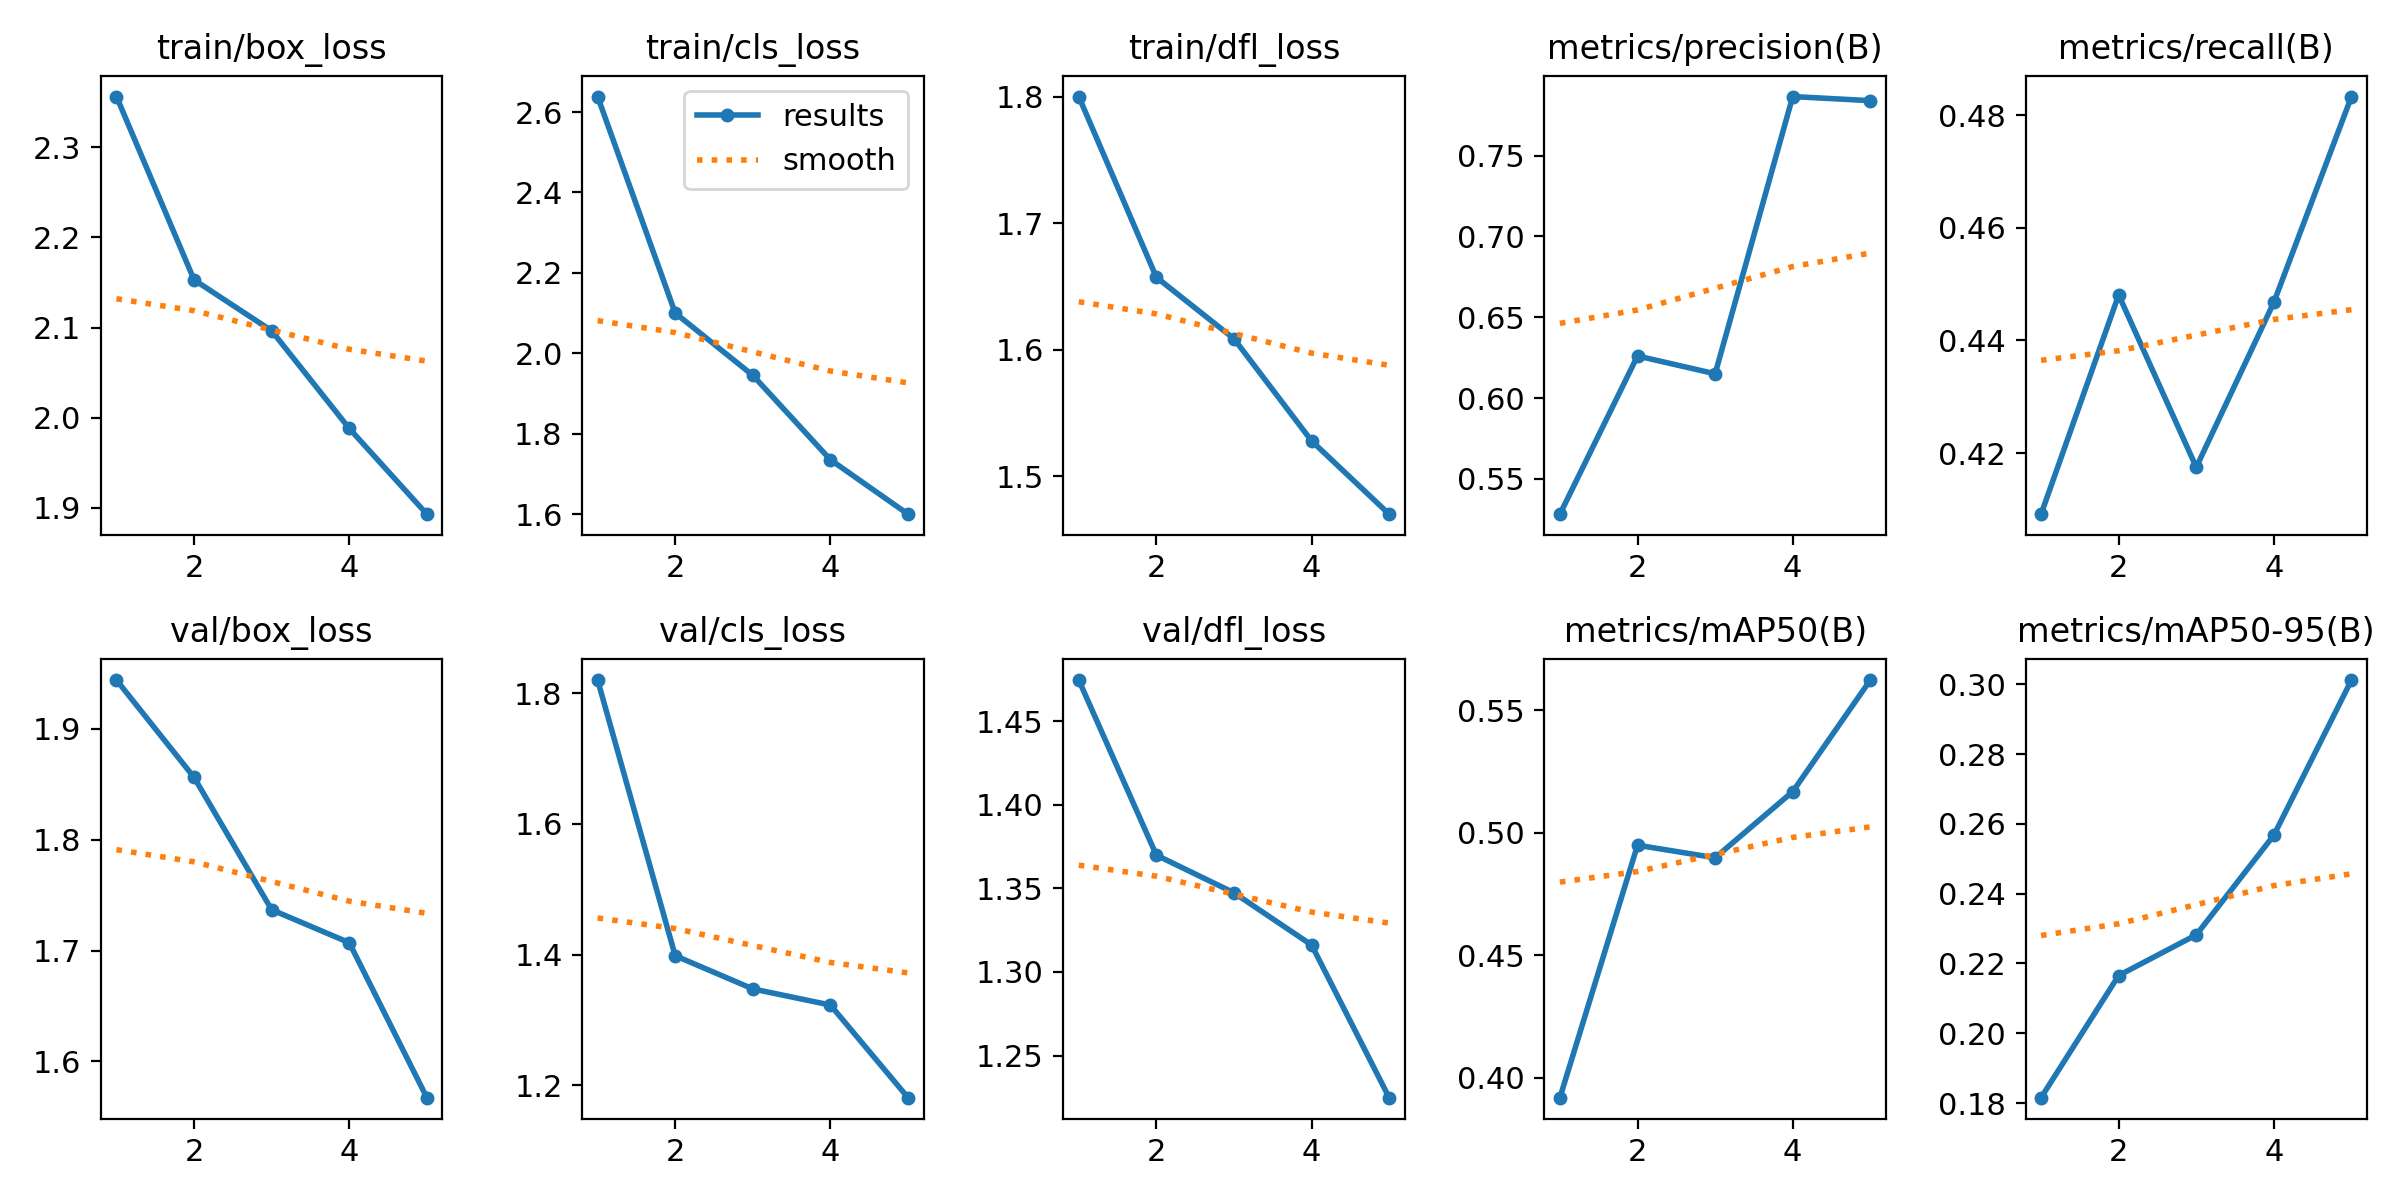

Data behind this chart, as committed beside it:
epoch, train/box_loss, train/cls_loss, train/dfl_loss, metrics/precision(B), metrics/recall(B), metrics/mAP50(B), metrics/mAP50-95(B), val/box_loss, val/cls_loss, val/dfl_loss, lr/pg0, lr/pg1, lr/pg2
1, 2.356, 2.639, 1.8, 0.5281, 0.4091, 0.3919, 0.1815, 1.944, 1.82, 1.474, 0.000416, 0.000416, 0.000416
2, 2.153, 2.1, 1.657, 0.626, 0.4481, 0.4949, 0.2165, 1.856, 1.398, 1.37, 0.0006678, 0.0006678, 0.0006678
3, 2.096, 1.945, 1.609, 0.615, 0.4175, 0.4898, 0.2282, 1.737, 1.347, 1.347, 0.0007546, 0.0007546, 0.0007546
4, 1.988, 1.736, 1.528, 0.7865, 0.4468, 0.5168, 0.2568, 1.707, 1.323, 1.316, 0.0005075, 0.0005075, 0.0005075
5, 1.893, 1.6, 1.47, 0.784, 0.4833, 0.5623, 0.3012, 1.567, 1.181, 1.225, 0.00026, 0.00026, 0.00026
